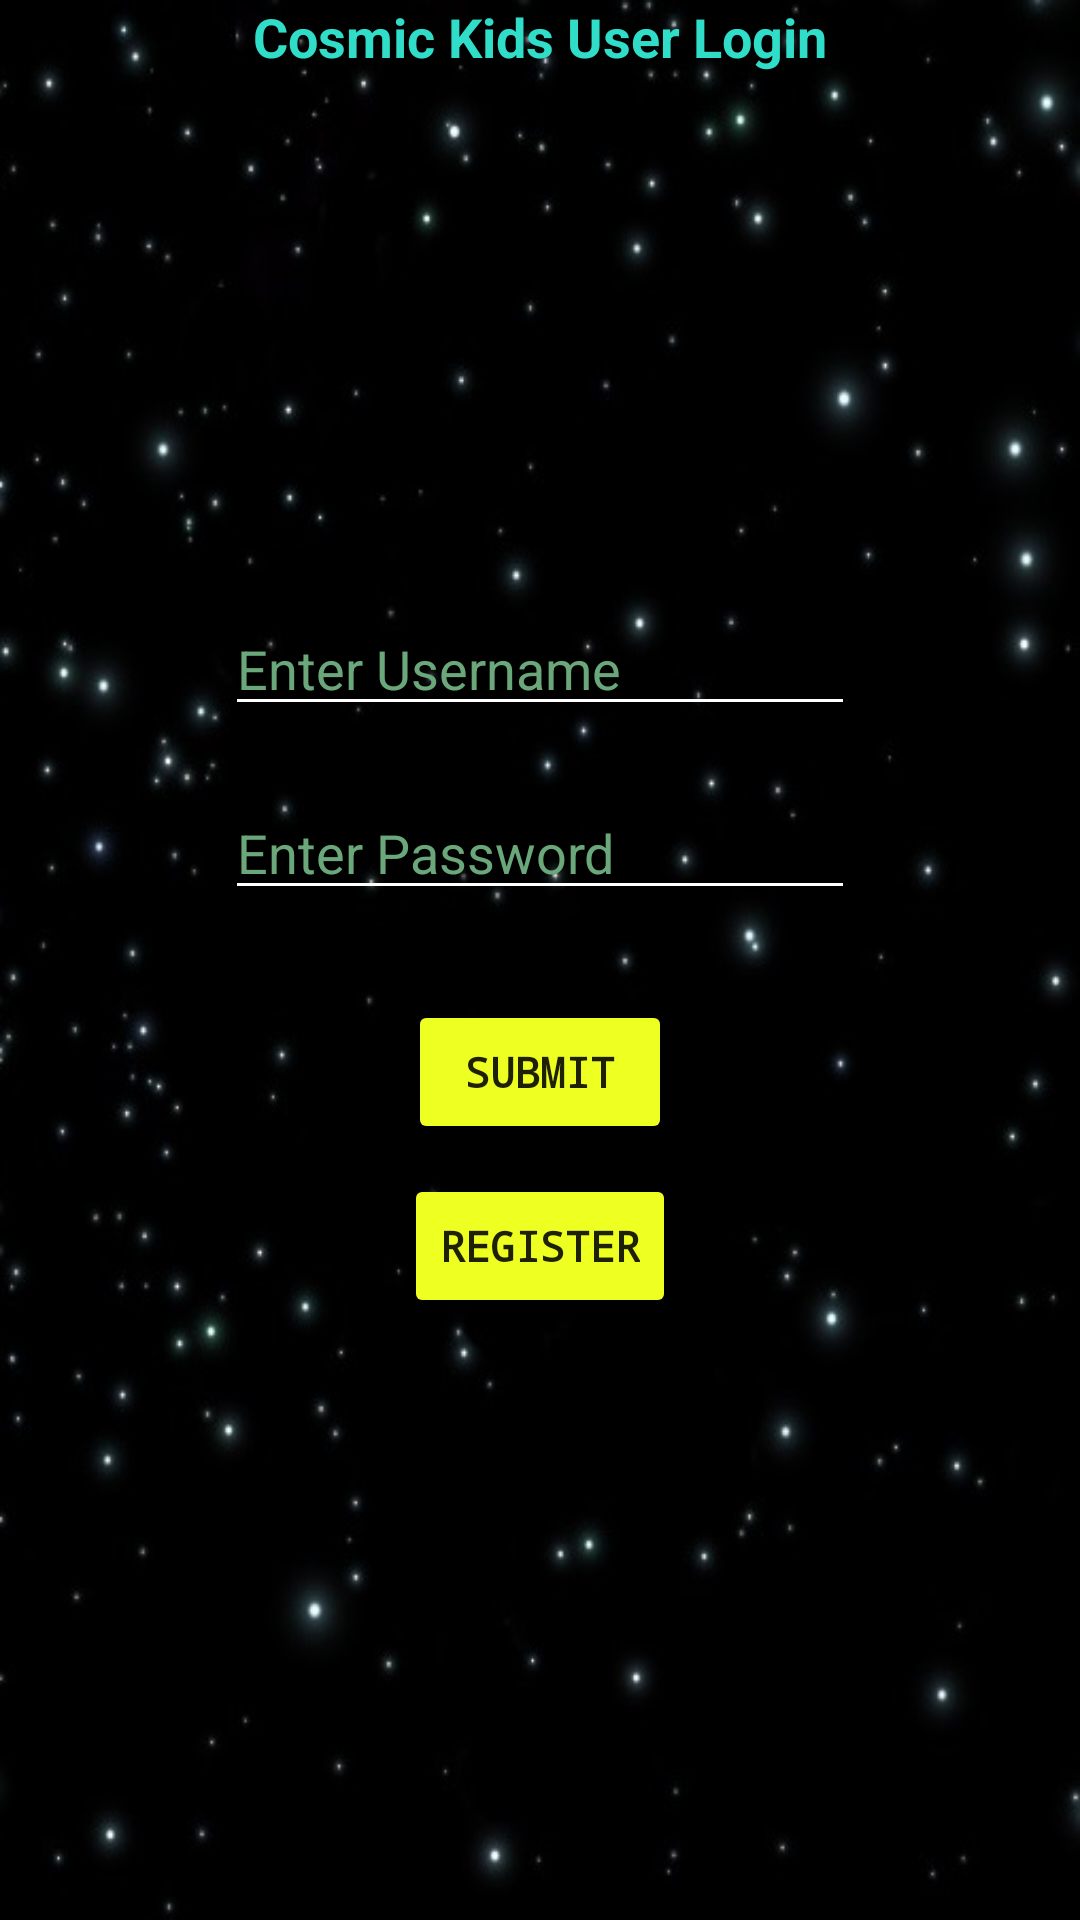

Here is an Android app screen rendered from its layout file. Give the layout XML and the strings, colors and styles it references.
<!-- AndroidManifest.xml: application theme AppTheme -->
<!-- res/layout/login.xml -->
<?xml version="1.0" encoding="utf-8"?>
<FrameLayout xmlns:android="http://schemas.android.com/apk/res/android"
    android:layout_width="match_parent"
    android:layout_height="match_parent"
    xmlns:tools="http://schemas.android.com/tools"
    android:background="@drawable/space_small"
    tools:context=".Activities.LoginActivity">

    <TextView
        android:id="@+id/textViewTitle"
        android:layout_width="wrap_content"
        android:layout_height="wrap_content"
        android:text="Cosmic Kids User Login"
        android:textAppearance="?android:attr/textAppearanceMedium"
        android:textStyle="bold"
        android:textColor="@color/user_passBGColor"
        android:layout_centerHorizontal="true"
        android:layout_gravity="top|center_horizontal" />


    <LinearLayout xmlns:android="http://schemas.android.com/apk/res/android"
        android:layout_width="wrap_content"
        android:layout_height="wrap_content"
        android:orientation="vertical"
        android:gravity="center_vertical"
        android:layout_gravity="center">

        <EditText
            android:layout_width="wrap_content"
            android:layout_height="wrap_content"
            android:inputType="textPersonName"
            android:ems="10"
            android:id="@+id/login_user"
            android:layout_gravity="center"
            android:hint="@string/enter_username"
            android:textColorHint="@color/hintColor"
            android:textColor="@color/user_passBGColor"
            android:backgroundTint="@android:color/white" />

        <Space
            android:layout_width="match_parent"
            android:layout_height="20dp"
            android:layout_gravity="center_horizontal" />

        <EditText
            android:layout_width="wrap_content"
            android:layout_height="wrap_content"
            android:inputType="textPassword"
            android:ems="10"
            android:id="@+id/login_pass"
            android:layout_gravity="center"
            android:hint="@string/enter_password"
            android:textColorHint="@color/hintColor"
            android:textColor="@color/user_passBGColor"
            android:backgroundTint="@android:color/white" />

        <Space
            android:layout_width="match_parent"
            android:layout_height="30dp"
            android:layout_gravity="center_horizontal" />

        <Button
            android:text="@string/submit"
            android:id="@+id/btnLoginSubmit"
            android:layout_width="wrap_content"
            android:layout_height="wrap_content"
            android:layout_gravity="center_horizontal"
            android:backgroundTint="@color/nuclearYellow"
            android:typeface="monospace"
            android:textStyle="bold"/>

        <Space
            android:layout_width="match_parent"
            android:layout_height="10dp"
            android:layout_gravity="center_horizontal" />

        <Button
            android:text="@string/register"
            android:id="@+id/btnRegisterLogin"
            android:layout_width="wrap_content"
            android:layout_height="wrap_content"
            android:layout_gravity="center_horizontal"
            android:backgroundTint="@color/nuclearYellow"
            android:typeface="monospace"
            android:textStyle="bold"/>

    </LinearLayout>
</FrameLayout>
<!-- resources referenced by this layout -->
<resources>
  <color name="hintColor">#6AA77A</color>
  <color name="nuclearYellow">#EEFF22</color>
  <color name="user_passBGColor">#2FDDC8</color>
  <!-- drawable space_small: jpg bitmap (drawable, 30099 bytes) -->
  <string name="enter_password">Enter Password</string>
  <string name="enter_username">Enter Username</string>
  <string name="register">Register</string>
  <string name="submit">Submit</string>
  <style name="AppTheme" parent="Theme.AppCompat.Light.DarkActionBar">
          
          <item name="colorPrimary">@color/colorPrimary</item>
          <item name="colorPrimaryDark">@color/colorPrimaryDark</item>
          <item name="colorAccent">@color/colorAccent</item>
      </style>
  <color name="colorPrimary">#3F51B5</color>
  <color name="colorPrimaryDark">#303F9F</color>
  <color name="colorAccent">#FF4081</color>
</resources>
